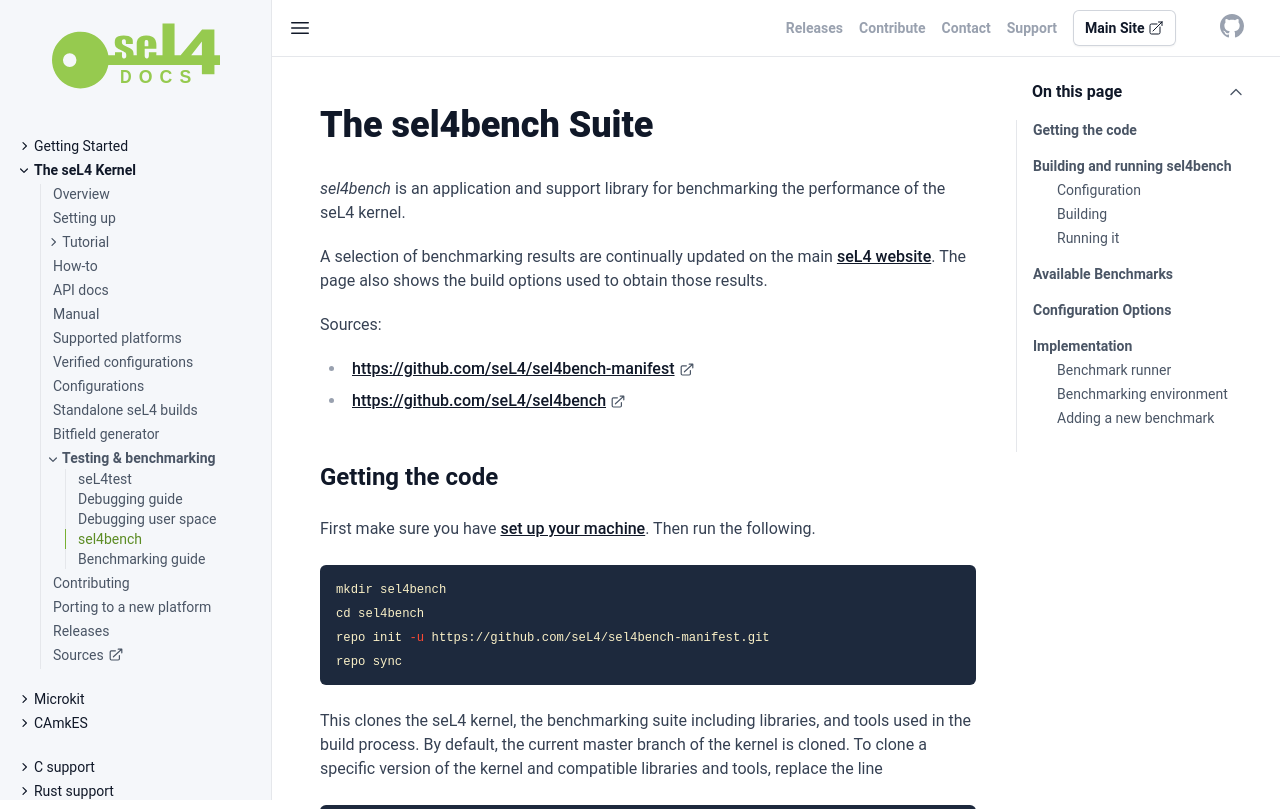

repository: seL4/docs · page: projects/sel4bench/index.html · generator: jekyll

---
project: sel4bench
toc: true
SPDX-License-Identifier: CC-BY-SA-4.0
SPDX-FileCopyrightText: 2020 seL4 Project a Series of LF Projects, LLC.
---

# The sel4bench Suite

_sel4bench_ is an application and support library for benchmarking the
performance of the seL4 kernel.

A selection of benchmarking results are continually updated on the main [seL4
website](https://sel4.systems/performance.html#perf-numbers). The page also
shows the build options used to obtain those results.

Sources:

- <https://github.com/seL4/sel4bench-manifest>
- <https://github.com/seL4/sel4bench>

## Getting the code

First make sure you have [set up your
machine](../buildsystem/host-dependencies.html). Then run the following.

{%- assign manifest = "https://github.com/seL4/sel4bench-manifest.git" %}

```bash
mkdir sel4bench
cd sel4bench
repo init -u {{manifest}}
repo sync
```

This clones the seL4 kernel, the benchmarking suite including libraries, and
tools used in the build process. By default, the current master branch of the
kernel is cloned. To clone a specific version of the kernel and compatible
libraries and tools, replace the line

```bash
repo init {{manifest}}
```

above with e.g.:

```bash
repo init -u {{manifest}} -b refs/tags/{{site.sel4}}
```

This example clones version {{site.sel4}} of the kernel. For more information on
version numbers, see the [release page](../../releases.html) and the list of
[seL4 releases](../../releases/seL4.html).

## Building and running sel4bench

### Configuration

The CMake build environment supports a number of platforms. For information on
which ones these are and their corresponding CMake configuration arguments, see
the [Supported Platforms](../../Hardware) page.

For the available meta configuration options, see [below](#configuration-options).

For example, to enable the optional _Fault_ benchmark set and build for the
`sabre` platform, we would use the following invocation.

```bash
# create build directory
mkdir build
cd build
# configure build directory
../init-build.sh -DPLATFORM=sabre -DFAULT=ON
```

### Building

After you have configured the system, you can build it by running:

```bash
ninja
```

### Running it

The build step above will produce a bootable image file in the `images/`
directory. Please refer to the documentation of the respective build platform
for how to boot the specific board with such an image.

## Available Benchmarks

The following table lists the available benchmark sets. _Measured from user
space_ means that the benchmark is not instrumenting the kernel. This means it
measures unmodified kernel code, but may consequently have lower precision
than some of the other benchmarks.

{% include config_list.md project='sel4bench' list='components'
           type='sel4bench-application' code=false no_status=true %}

## Configuration Options

Kernel configuration settings can have a large effect on the end results
reported by the benchmarks. Some benchmarks will only work in certain
configurations. To make it easier to configure a build of seL4bench that has the
right configuration values set, use the meta-configuration options listed below.

{% include config_list.md project='sel4bench' %}

## Implementation

### Benchmark runner

seL4bench must be started directly by seL4 as the root-task in the system. This
is the `sel4bench` binary, which also serves as the main benchmark runner. It
runs the configured benchmarks and sets up a new environment for each benchmark
to run in. When a benchmark completes, it reports the results back to the runner
and the runner prints the results out as JSON once all the benchmarks have
completed.

### Benchmarking environment

Each benchmark runs in a separate process environment. Currently there is only a
single kind of environment that all benchmarking apps are expected to execute
in. This environment defines the set of system resources that each benchmark is
given to run with. It also provides the configuration options for each
benchmark. Each benchmark can provide an `init` function and a `parse_results`
function that will get called in the main `sel4bench` app. Otherwise all
benchmark functionality runs in the environment.

The `libsel4benchsupport` library provides environment functions that the
benchmarks can call.

### Adding a new benchmark

For adding new benchmarks see the [sel4bench repository
README](https://github.com/sel4/sel4bench/).
